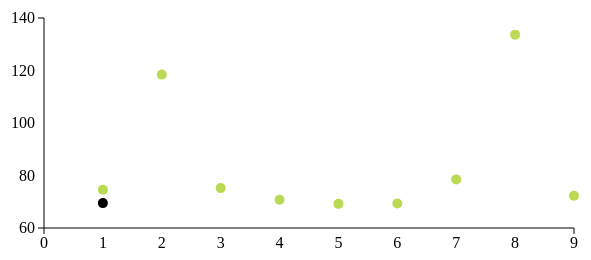
D3 v3 page, settled after 360 driven frames (6 s of simulated time); the page loaded 1 data file(s).


// ── js/main.js
// Set the dimensions of the canvas / graph
var margin = {top: 30, right: 20, bottom: 30, left: 50},
    width = 600 - margin.left - margin.right,
    height = 270 - margin.top - margin.bottom;

var x = d3.scale.linear().range([0, width])
var y = d3.scale.linear().range([height, 0])

// Define the axes
var xAxis = d3.svg.axis().scale(x)
    .orient("bottom")
    .tickFormat(d3.format("d"))
    .tickSubdivide(0);

var yAxis = d3.svg.axis().scale(y)
    .orient("left").ticks(5);

window.onload = function(){

// Adds the svg
var svg = d3.select("body")
    .append("svg")
        .attr("width", width + margin.left + margin.right)
        .attr("height", height + margin.top + margin.bottom)
    .append("g")
        .attr("transform",
              "translate(" + margin.left + "," + margin.top + ")");

d3.json('/data/time6.json',function(err, data){

    // Scale the range of the data

    x.domain([0,data.jack.length]);
    y.domain(d3.extent(data.jack)).nice();

    // Add the Jacks times.
    svg.selectAll('.jack')
      .data(data.jack).enter().append("circle")
      .attr('class', 'jack')
      .attr('r', 5)
      .attr('cx', function(d,i){ return x(i+1) })
      .attr('cy', function(d,i){ return y(d) })

    // Add the Chris' times.
    svg.selectAll('.chris')
      .data(data.chris).enter().append("circle")
      .attr('class', 'chris')
      .attr('r', 5)
      .attr('cx', function(d,i){ return x(i+1) })
      .attr('cy', function(d,i){ return y(d) })

    // Add the X Axis
    svg.append("g")
        .attr("class", "x axis")
        .attr("transform", "translate(0," + height + ")")
        .call(xAxis);

    // Add the Y Axis
    svg.append("g")
        .attr("class", "y axis")
        .call(yAxis);
})

}


### data: data/time6.json
{
 "location": "TeamSport Warrington",
 "time": "2015-12-16 21:00",
 "jack": [
  74.55,
  118.4,
  75.2,
  70.74,
  69.2,
  69.35,
  78.51,
  133.7,
  "... 1 more items"
 ],
 "chris": [
  69.48
 ]
}